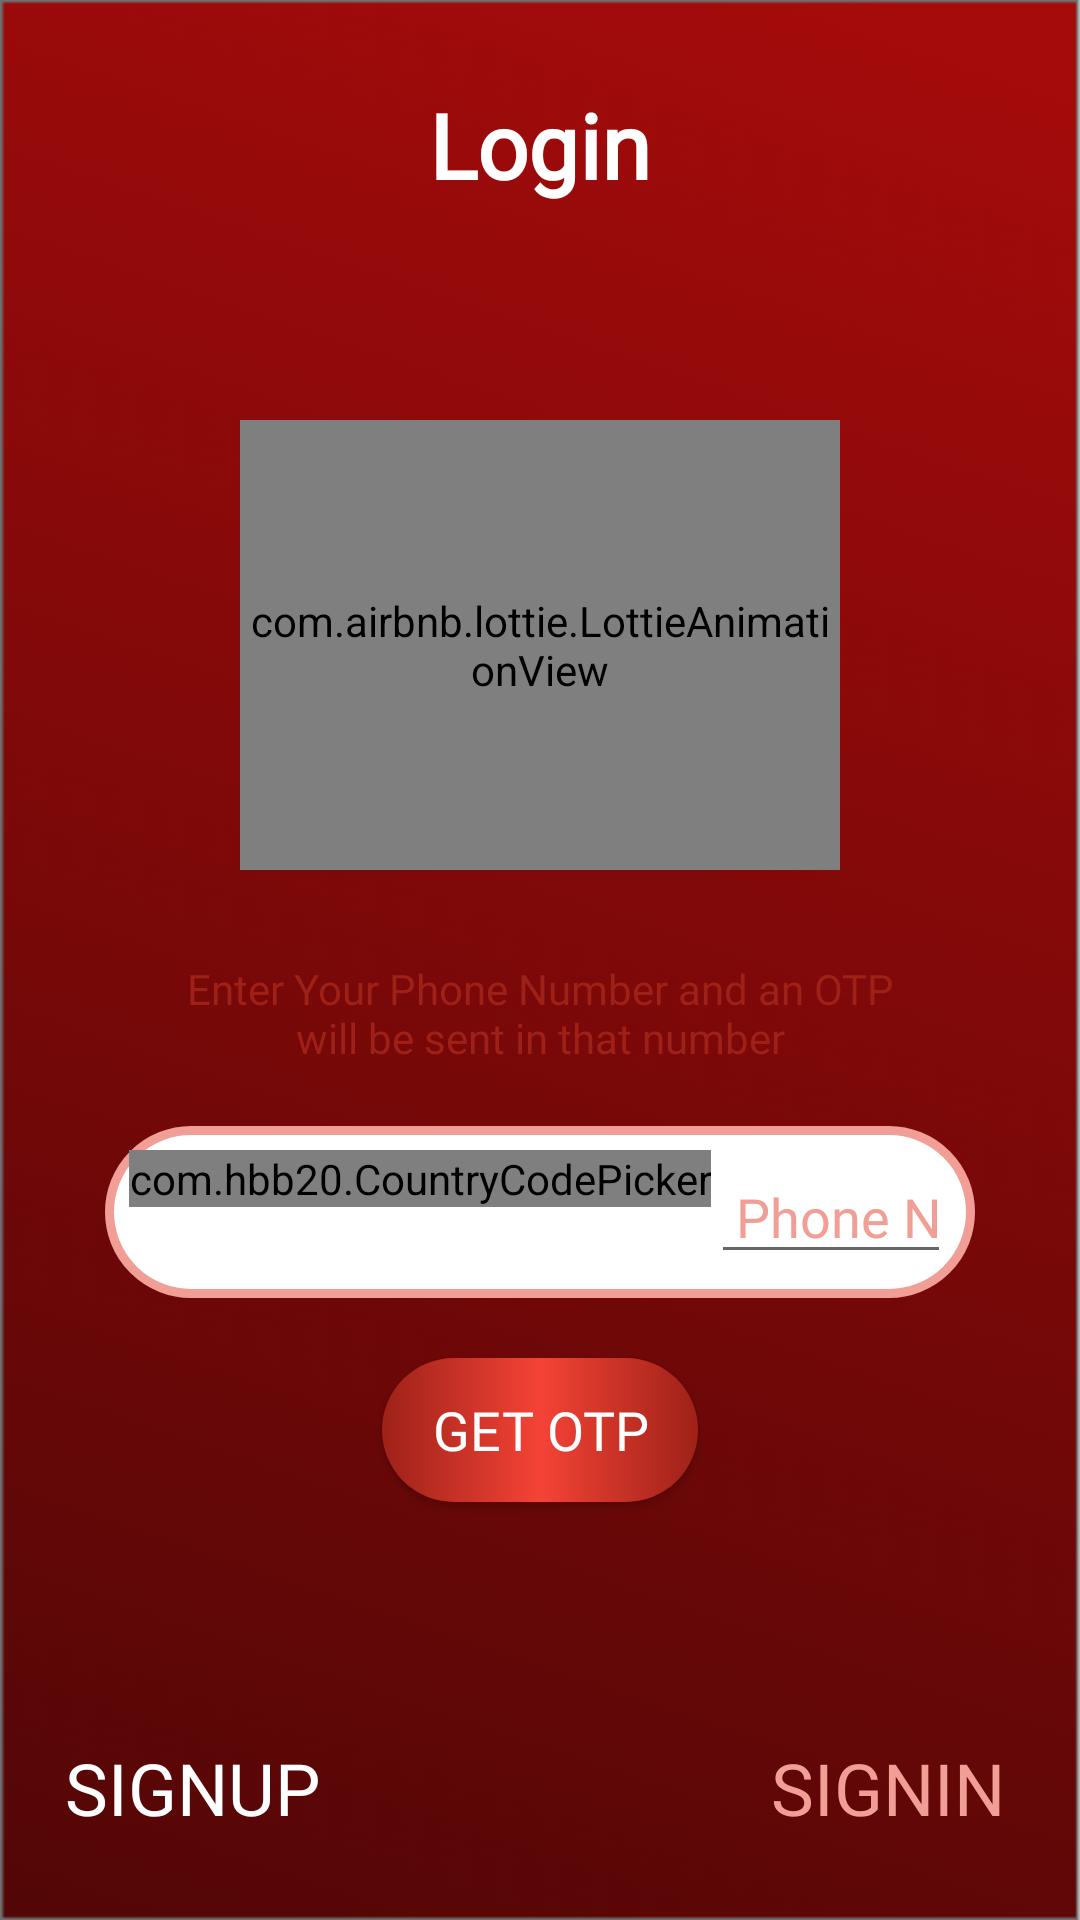

This screen was rendered from an Android layout file. Write that file and the resources it references.
<!-- AndroidManifest.xml: application theme Theme.MarketingApp -->
<!-- res/layout/activity_sign_in.xml -->
<?xml version="1.0" encoding="utf-8"?>
<androidx.constraintlayout.widget.ConstraintLayout xmlns:android="http://schemas.android.com/apk/res/android"
    xmlns:app="http://schemas.android.com/apk/res-auto"
    xmlns:tools="http://schemas.android.com/tools"
    android:layout_width="match_parent"
    android:layout_height="match_parent"
    android:background="@drawable/bg"
    tools:context=".SignInActivity">

    <TextView
        android:id="@+id/textView"
        android:layout_width="wrap_content"
        android:layout_height="wrap_content"
        android:layout_marginTop="28dp"
        android:fontFamily="@font/headings"
        android:gravity="center"
        android:text="Login"
        android:textColor="@color/white"
        android:textSize="30dp"
        android:transitionName="heading"
        android:textStyle="bold"
        app:layout_constraintEnd_toEndOf="parent"
        app:layout_constraintStart_toStartOf="parent"
        app:layout_constraintTop_toTopOf="parent" />

    <LinearLayout
        android:layout_width="match_parent"
        android:layout_height="match_parent"
        android:layout_marginLeft="5dp"
        android:layout_marginTop="100dp"
        android:layout_marginRight="5dp"
        android:layout_marginBottom="80dp"
        android:background="@drawable/bg2"
        android:gravity="center_horizontal"
        android:orientation="vertical"
        android:paddingHorizontal="30dp"
        android:paddingTop="40dp"
        android:textAlignment="center">

        <com.airbnb.lottie.LottieAnimationView
            android:layout_width="200dp"
            android:layout_height="150dp"
            android:layout_marginBottom="10dp"
            app:lottie_autoPlay="true"
            app:lottie_loop="true"
            app:lottie_rawRes="@raw/phoneotp" />


        <TextView
            android:layout_width="match_parent"
            android:layout_height="wrap_content"
            android:layout_margin="20dp"
            android:fontFamily="@font/text"
            android:gravity="center"
            android:text="Enter Your Phone Number and an OTP will be sent in that number"
            android:textColor="@color/theme" />

        <LinearLayout
            android:layout_width="match_parent"
            android:layout_height="wrap_content"
            android:background="@drawable/shopbuttonwhite"
            android:padding="8dp"
            android:orientation="horizontal">

            <com.hbb20.CountryCodePicker
                android:id="@+id/cpp"
                android:layout_width="wrap_content"
                android:layout_height="wrap_content"
                app:ccp_autoDetectCountry="true"
                app:ccp_textGravity="CENTER"
                app:ccpDialog_textColor="@color/theme"
                app:ccp_contentColor="@color/theme"/>


            <EditText
                android:id="@+id/phone"
                android:layout_width="match_parent"
                android:layout_height="wrap_content"
                android:fontFamily="@font/text"
                android:hint=" Phone Number"
                android:inputType="number"
                android:textColor="@color/theme"
                android:textColorHint="@color/light"
                android:textSize="18dp" />

        </LinearLayout>


        <androidx.appcompat.widget.AppCompatButton
            android:id="@+id/signIn"
            android:layout_width="wrap_content"
            android:layout_height="wrap_content"
            android:layout_marginTop="20dp"
            android:background="@drawable/button"
            android:drawableEnd="@drawable/ic_baseline_double_arrow_24"
            android:elevation="100dp"
            android:fontFamily="@font/button"
            android:padding="8dp"
            android:text="  get otp  "
            android:textColor="@color/white"
            android:textSize="18dp" />


        <com.airbnb.lottie.LottieAnimationView
            android:id="@+id/loading"
            android:layout_width="200dp"
            android:layout_height="200dp"
            android:layout_gravity="center"
            android:layout_margin="8dp"
            android:padding="5dp"
            app:lottie_autoPlay="true"
            app:lottie_loop="true"
            app:lottie_rawRes="@raw/loading"
            android:visibility="gone"/>



    </LinearLayout>


    <androidx.appcompat.widget.AppCompatButton
        android:id="@+id/signUpActivity"
        android:layout_width="wrap_content"
        android:layout_height="wrap_content"
        android:layout_margin="20dp"
        android:background="@android:color/transparent"
        android:fontFamily="@font/button"
        android:text="SIGNUP"
        android:transitionName="signup"
        android:textColor="@color/white"
        android:textSize="24dp"
        app:layout_constraintBottom_toBottomOf="parent"
        app:layout_constraintStart_toStartOf="parent" />


    <androidx.appcompat.widget.AppCompatButton
        android:id="@+id/thisSignin"
        android:layout_width="wrap_content"
        android:layout_height="wrap_content"
        android:layout_margin="20dp"
        android:background="@android:color/transparent"
        android:fontFamily="@font/button"
        android:text="SIGNIN"
        android:transitionName="signin"
        android:textColor="@color/light"
        android:textSize="24dp"
        app:layout_constraintBottom_toBottomOf="parent"
        app:layout_constraintEnd_toEndOf="parent" />


</androidx.constraintlayout.widget.ConstraintLayout>
<!-- resources referenced by this layout -->
<resources>
  <color name="light">#F19E97</color>
  <color name="theme">#9E2118</color>
  <color name="white">#FFFFFFFF</color>
  <!-- drawable bg: png bitmap (drawable, 58984 bytes) -->
  <!-- drawable button (drawable) -->
  <?xml version="1.0" encoding="utf-8"?>
  <selector xmlns:android="http://schemas.android.com/apk/res/android">
  
      <item android:drawable="@drawable/gradient" android:state_focused="true" android:state_pressed="false" />
      <item android:drawable="@drawable/gradient2" android:state_focused="true" android:state_pressed="true" />
      <item android:drawable="@drawable/gradient2" android:state_focused="false" android:state_pressed="true" />
      <item android:drawable="@drawable/gradient" />
  </selector>
  <!-- drawable shopbuttonwhite (drawable) -->
  <?xml version="1.0" encoding="utf-8"?>
  <selector xmlns:android="http://schemas.android.com/apk/res/android"
  
      >
  
  
      <item>
  
          <shape android:shape="rectangle"
  
              >
  
              <solid android:color="@color/white"/>
  
              <corners android:radius="120dp" />
              <stroke android:width="3dp" android:color="@color/light" />
  
  
          </shape>
  
  
      </item>
  
  </selector>
  <style name="Theme.MarketingApp" parent="Theme.MaterialComponents.DayNight.NoActionBar">
          
          <item name="colorPrimary">@color/theme</item>
          <item name="colorPrimaryVariant">@color/theme</item>
          <item name="colorOnPrimary">@color/white</item>
          
          <item name="colorSecondary">@color/teal_200</item>
          <item name="colorSecondaryVariant">@color/teal_700</item>
          <item name="colorOnSecondary">@color/black</item>
          
          <item name="android:statusBarColor" tools:targetApi="l">?attr/colorPrimaryVariant</item>
          
      </style>
  <!-- drawable gradient (drawable) -->
  <?xml version="1.0" encoding="utf-8"?>
  <shape xmlns:android="http://schemas.android.com/apk/res/android"
      android:shape="rectangle">
      <gradient
          android:startColor="@color/theme"
          android:centerColor="#F44336"
          android:endColor="@color/theme"
          android:angle="0"/>
  
  
      <corners
          android:radius="50dp"/>
  
  </shape>
  <!-- drawable gradient2 (drawable) -->
  <?xml version="1.0" encoding="utf-8"?>
  <shape xmlns:android="http://schemas.android.com/apk/res/android"
      android:shape="rectangle">
      <gradient
          android:startColor="#F44336"
          android:centerColor="#FF7368"
          android:endColor="#F44336"
          android:angle="0"/>
  
  
      <corners
          android:radius="50dp"/>
  
  </shape>
  <color name="teal_200">#FF03DAC5</color>
  <color name="teal_700">#FF018786</color>
  <color name="black">#FF000000</color>
</resources>
